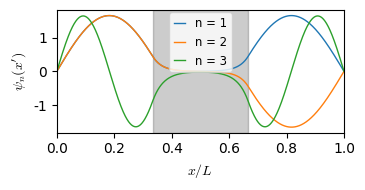

Write the Python code that produced this figure. (Note: this script raises an exception after producing the figure.)
import numpy as np
import matplotlib as mpl
import matplotlib.pyplot as plt
from matplotlib.ticker import MultipleLocator
from math import sqrt, pi, sin, cos

mpl.rcParams['lines.linewidth'] = 1.0  # reduce default line width
mpl.rcParams['mathtext.fontset'] = 'cm'
mpl.rcParams['font.family'] = 'serif'
mpl.rcParams['font.serif'] = 'CMU Serif Roman 2'

plt.close("all")


L = 1
# V0 = 0  # try to recreate previous results
V0 = 1e3  # potential barrier in the middle


def potential(x, L):
    if x < 0 or x > 1:
        return 1e300  # side walls
    else:
        if x > L/3 and x < 2*L/3:
            return V0  # middle barrier
        else:
            return 0


def eval(N=201):
    dx = L/(N - 1)
    dx2 = dx*dx

    x = np.linspace(0, L, N)

    # don't set up matrix for psi_0 and psi_N, since they are known
    N = N - 2
    A = np.zeros([N, N])

    # fill in A
    for i in range(N):
        xi = x[i + 1]
        V = potential(xi, L)

        A[i, i] = 2/dx2 + V
        if i > 0:  # skip first row
            A[i, i-1] = -1/dx2
        if i < N-1:  # skip last row
            A[i, i+1] = -1/dx2

    eigvals, eigvecs = np.linalg.eigh(A)

    # add boundary conditions (zeros)
    eigvecs = np.append(np.zeros([1, N]), eigvecs, axis=0)
    eigvecs = np.append(eigvecs, np.zeros([1, N]), axis=0)

    # normalize
    eigvecs /= sqrt(dx)

    # fix sign
    for i in range(eigvecs.shape[1]):
        if eigvecs[1, i] < 0:
            eigvecs[:, i] *= -1

    return x, eigvals, eigvecs


## plot eigenvalues and vectors
x, eigvals, eigvecs = eval(1001)

fig, ax = plt.subplots(figsize=[3.45, 1.7])
for n in range(3):
    ax.plot(x, eigvecs[:, n], label="n = %d" % (n + 1))
ax.legend(fontsize="small", handlelength=1, loc="upper center", borderaxespad=0.2)
ax.set_ylabel(r"$\psi_n(x')$")
ax.set_xlabel(r"$x/L$")
ax.set_xlim([0, 1])
ax.axvspan(1/3, 2/3, color=(0, 0, 0, 0.2))
fig.tight_layout(pad=0)
fig.savefig("report_2col/figs/double_eigenfunctions.pdf", bbox_inches="tight", pad=0)

for n in range(6):
    print("lambda_%d = %.16f" % (n, eigvals[n]))

fig, ax = plt.subplots(figsize=[3.45, 1.7])
n = np.array(list(range(len(eigvals)))) + 1
ax.plot(n, eigvals)
ax.set_xlabel(r"$n$")
ax.set_ylabel(r"$E_n/(2mL^2/\hbar^2)$")
ax.set_xlim([1, 8])
ax.set_ylim([0, 1200])
ax.xaxis.set_major_locator(MultipleLocator(1))
# ax.axhline(V0, color="k")
fig.tight_layout(pad=0)
fig.savefig("report_2col/figs/double_eigenvalues.pdf", bbox_inches="tight", pad=0)

## solve the time-dependent Schrödinger equation
N = 1001
x, lambda_n, psi_n = eval(N)
nSteps = 200  # time steps
# T = 1
T = pi/(lambda_n[1] - lambda_n[0])*2
print("T = %f" % T)
dt = T/nSteps
n = len(lambda_n)

# set up initial condition
alpha = np.zeros([n])
# psi0 = sqrt(2)*np.sin(pi*x)  # initial condition
# alpha[0] = 1  # Psi(x, 0) = psi_1
# alpha[0:2] = 0.5  # Psi(x, 0) = psi_1 + psi_2
# alpha[5] = 1

# if False:
if True:
    # do integration in eq. (2.14)
    psi0 = 1/sqrt(2)*(psi_n[:, 0] + psi_n[:, 1])
    for i in range(n):  # loop over eigenvalues
        alpha[i] = np.trapz(psi_n[:, i]*psi0, x)
else:
    # use exact alpha
    alpha[0:2] = 1/sqrt(2)

# breakpoint()

# find time evolution
psi = np.zeros([N, nSteps], dtype=np.complex_)
for i in range(nSteps):  # loop over time steps
    if i % 100 == 0:
        print(i)
    t = dt*i
    # the only variable in the equation below is time t, so could optimize
    # this part some more by calculating the other factors outside the loop
    psi[:, i] = np.sum(alpha*np.exp(-1j*eigvals*t)*psi_n, axis=1)

psi2 = np.real(psi.conj()*psi)
f = 1e3
plt.figure(figsize=[3.45, 2])
plt.imshow(psi2, extent=[0, T/f, x[0], x[-1]], aspect="auto")
plt.gca().axvline(pi/(lambda_n[1] - lambda_n[0])/f, color="r")
plt.title(r"$|\Psi(x,t)|^2$", fontsize=10)
# plt.xlabel(r"Time $t'$")
plt.xlabel(r"Time $t/(2mL^2/\hbar)$ [$10^{3}$]")
plt.ylabel(r"Position $x/L$")
plt.colorbar()
plt.tight_layout(pad=0)
plt.savefig("report_2col/figs/double_twopsi_prob.pdf", bbox_inches="tight", pad=0)

fig, ax = plt.subplots(figsize=[3.45, 2])
tunneltime = pi/(lambda_n[1] - lambda_n[0])
for i in range(0, int(round(nSteps/2)) + 1, 25):
    ax.plot(x, psi2[:, i], label=r"$t' = %.2fT$" % ((i*dt)/tunneltime))
# ax.set_title(r"$|\Psi(x,t)|^2$", fontsize=10)
ax.set_xlabel(r"Position $x/L$")
ax.set_ylabel(r"$|\Psi(x,t)|^2$")
ax.set_xlim([0, 1])
ax.legend(fontsize="small")
fig.tight_layout(pad=0)
plt.savefig("report_2col/figs/double_twopsi_prob_1d.pdf", bbox_inches="tight", pad=0)
print(list(range(0, int(round(nSteps/2)) + 1, 10))[-1])


plt.show()
